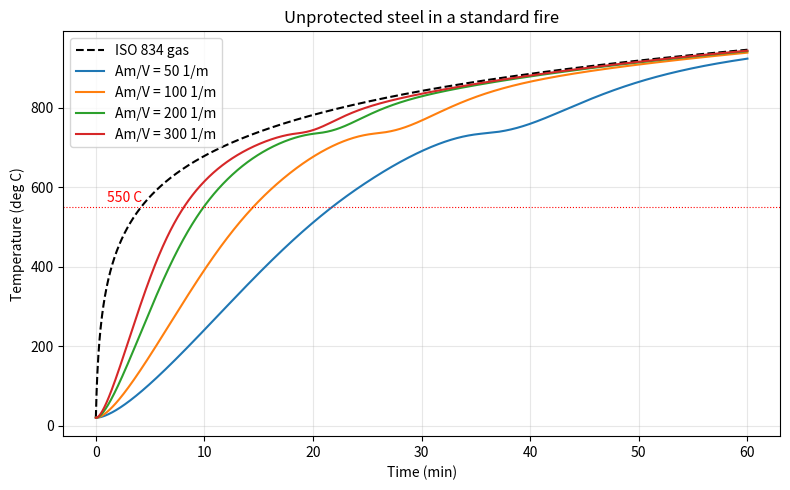

Here is the Python script that generated this plot:
"""Temperature of unprotected steel in a standard fire (ISO 834).

Simplified method from Eurocode 3, EN 1993-1-2, section 4.2.5.1:
the steel section is treated as one lump at a single uniform temperature.
Each small time step, the gas heats the steel by convection and radiation,
and the steel's heat capacity decides how fast it warms up.

Teaching exercise, not for design. Simplifications are listed in the README.
"""

import numpy as np
import matplotlib.pyplot as plt

# --- Constants (EN 1993-1-2) -------------------------------------------------
STEEL_DENSITY = 7850.0          # kg/m^3
CONVECTION_COEFF = 25.0         # W/m^2K, standard fire
EMISSIVITY = 0.7                # resultant emissivity (surface 0.7 x flame 1.0)
STEFAN_BOLTZMANN = 5.67e-8      # W/m^2K^4
KELVIN = 273.0
CRITICAL_TEMP = 550.0           # deg C, commonly used critical temperature


def iso834_gas_temp(t_min):
    """Gas temperature (deg C) after t_min minutes of standard fire."""
    return 20.0 + 345.0 * np.log10(8.0 * t_min + 1.0)


def steel_specific_heat(theta):
    """Specific heat of carbon steel (J/kgK) at theta deg C.

    The bump near 735 deg C is a real phase change in the steel,
    and it slows heating there.
    """
    if theta < 600.0:
        return 425.0 + 0.773 * theta - 1.69e-3 * theta**2 + 2.22e-6 * theta**3
    if theta < 735.0:
        return 666.0 + 13002.0 / (738.0 - theta)
    if theta < 900.0:
        return 545.0 + 17820.0 / (theta - 731.0)
    return 650.0


def steel_temperature(section_factor, duration_min=60.0, dt=2.0):
    """Steel temperature history under ISO 834.

    section_factor: Am/V in 1/m. Heated surface area per unit volume.
                    Thin or slender sections are high; heavy sections low.
    duration_min:   how long to simulate, in minutes.
    dt:             time step in seconds. EN 1993-1-2 says keep it <= 5 s.

    Returns (times in minutes, gas temps, steel temps), all numpy arrays.
    """
    n_steps = int(duration_min * 60.0 / dt)
    times = np.arange(n_steps + 1) * dt / 60.0
    gas = iso834_gas_temp(times)
    steel = np.empty(n_steps + 1)
    steel[0] = 20.0

    for i in range(n_steps):
        theta_a = steel[i]
        theta_g = gas[i]

        convection = CONVECTION_COEFF * (theta_g - theta_a)
        radiation = EMISSIVITY * STEFAN_BOLTZMANN * (
            (theta_g + KELVIN) ** 4 - (theta_a + KELVIN) ** 4
        )
        net_heat_flux = convection + radiation          # W/m^2

        c_a = steel_specific_heat(theta_a)
        d_theta = section_factor / (c_a * STEEL_DENSITY) * net_heat_flux * dt
        steel[i + 1] = theta_a + d_theta

    return times, gas, steel


def time_to_reach(times, steel, target=CRITICAL_TEMP):
    """First time (minutes) the steel reaches target deg C, or None."""
    above = np.nonzero(steel >= target)[0]
    if above.size == 0:
        return None
    return times[above[0]]


def main():
    section_factors = [50, 100, 200, 300]  # 1/m, heavy to slender

    fig, ax = plt.subplots(figsize=(8, 5))
    times, gas, _ = steel_temperature(section_factors[0])
    ax.plot(times, gas, "k--", label="ISO 834 gas")

    print(f"Time for unprotected steel to reach {CRITICAL_TEMP:.0f} C:")
    for sf in section_factors:
        times, _, steel = steel_temperature(sf)
        t_crit = time_to_reach(times, steel)
        label = f"Am/V = {sf} 1/m"
        if t_crit is None:
            print(f"  Am/V = {sf:>3}: not reached in {times[-1]:.0f} min")
        else:
            print(f"  Am/V = {sf:>3}: {t_crit:5.1f} min")
        ax.plot(times, steel, label=label)

    ax.axhline(CRITICAL_TEMP, color="red", lw=0.8, ls=":")
    ax.text(1, CRITICAL_TEMP + 12, f"{CRITICAL_TEMP:.0f} C", color="red")
    ax.set_xlabel("Time (min)")
    ax.set_ylabel("Temperature (deg C)")
    ax.set_title("Unprotected steel in a standard fire")
    ax.grid(alpha=0.3)
    ax.legend()
    fig.tight_layout()
    fig.savefig("steel_temperature.png", dpi=150)
    print("Saved steel_temperature.png")


if __name__ == "__main__":
    main()
